Run: headless pygame with SDL's dummy video driver; simulated clock (each Clock.tick advances the game by its frame time, no real sleeping); random seed 0; keys injected as events and as key.get_pressed() state; no mouse input.
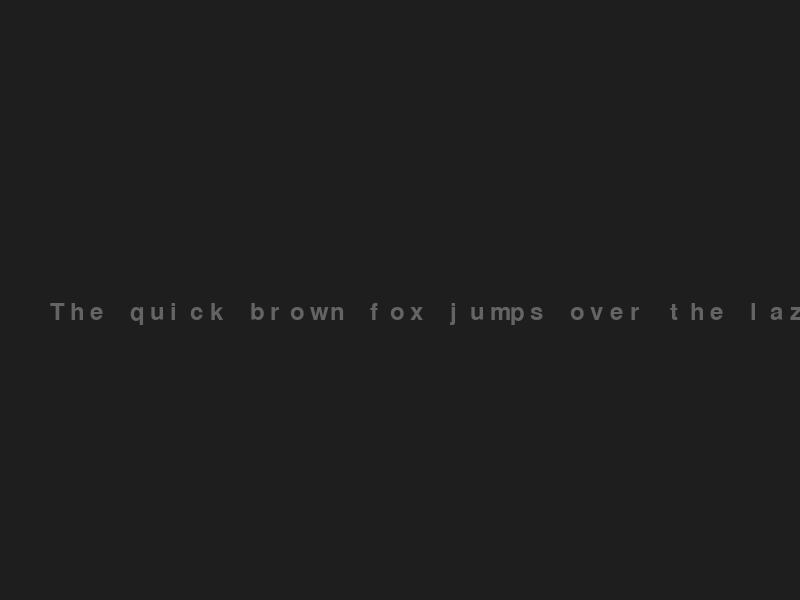
Frame 1 of 4 · flips 1–60 · no input
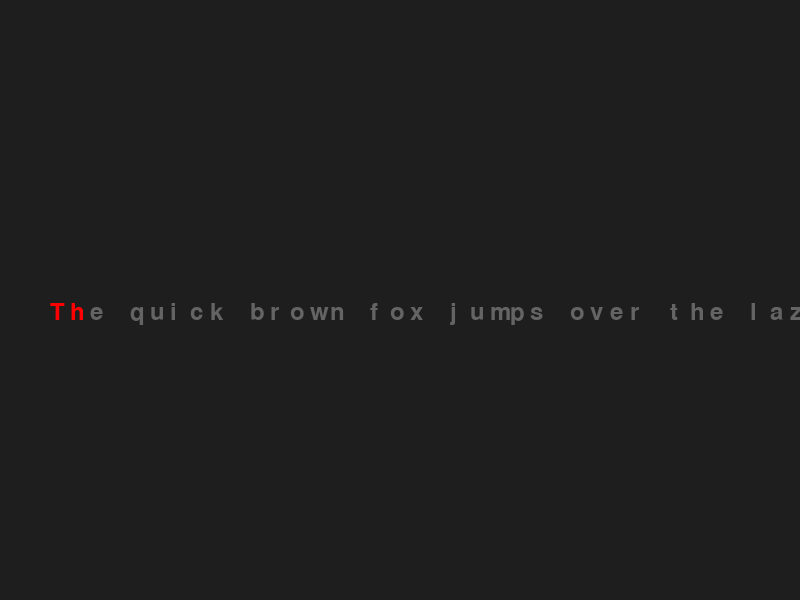
Frame 2 of 4 · flips 61–180 · tapped SPACE, RETURN · held RIGHT (→), D
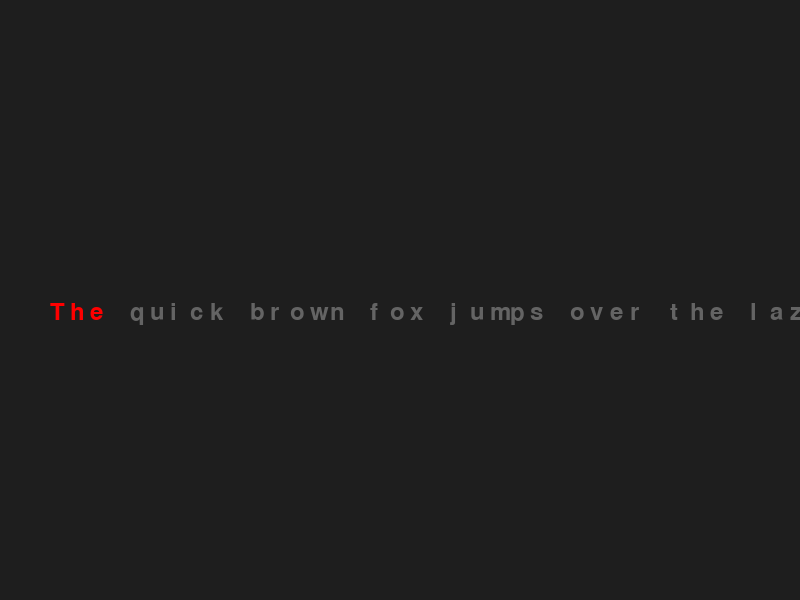
Frame 3 of 4 · flips 181–300 · held DOWN (↓), S
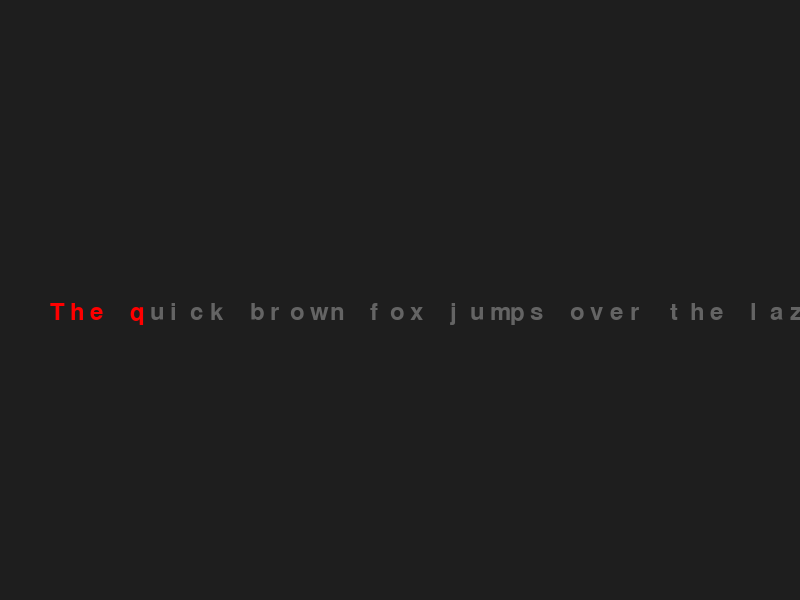
Frame 4 of 4 · flips 301–420 · held LEFT (←), A, UP (↑), W

The pygame program that drew these frames:

# v0.0.1

""" 
Typing Challenge for DEF CON 32
This challenge will be hosted at the LHC Room
"""


# Importing Packages
import pygame
import sys

# Initialize Pygame
pygame.init()

# Screen dimensions
SCREEN_WIDTH = 800
SCREEN_HEIGHT = 600
SCREEN = pygame.display.set_mode((SCREEN_WIDTH, SCREEN_HEIGHT))
pygame.display.set_caption("Typing Minigame")

# Fonts and Colors
FONT = pygame.font.Font(None, 36)
COLOR_BG = (30, 30, 30)
COLOR_TEXT_FADED = (100, 100, 100)
COLOR_TEXT_CORRECT = (255, 255, 255)
COLOR_TEXT_INCORRECT = (255, 0, 0)

# Hard-coded texts, for now... Will add 3 challenges later on.
texts = [
    "The quick brown fox jumps over the lazy dog."
]

# Game state
current_text = texts[0]
user_input = ""
text_index = 0

def draw_text():
    SCREEN.fill(COLOR_BG)
    for i, char in enumerate(current_text):
        if i < len(user_input):
            if user_input[i] == char:
                color = COLOR_TEXT_CORRECT
            else:
                color = COLOR_TEXT_INCORRECT
        else:
            color = COLOR_TEXT_FADED
        text_surface = FONT.render(char, True, color)
        SCREEN.blit(text_surface, (50 + i * 20, 300))
    pygame.display.flip()

def main():
    global user_input, text_index, current_text

    clock = pygame.time.Clock()
    
    while True:
        for event in pygame.event.get():
            if event.type == pygame.QUIT:
                pygame.quit()
                sys.exit()
            elif event.type == pygame.KEYDOWN:
                if event.key == pygame.K_BACKSPACE:
                    user_input = user_input[:-1]
                elif event.key == pygame.K_RETURN:
                    if user_input == current_text:
                        text_index = (text_index + 1) % len(texts)
                        current_text = texts[text_index]
                        user_input = ""
                else:
                    user_input += event.unicode

        draw_text()
        clock.tick(30)

if __name__ == "__main__":
    main()
